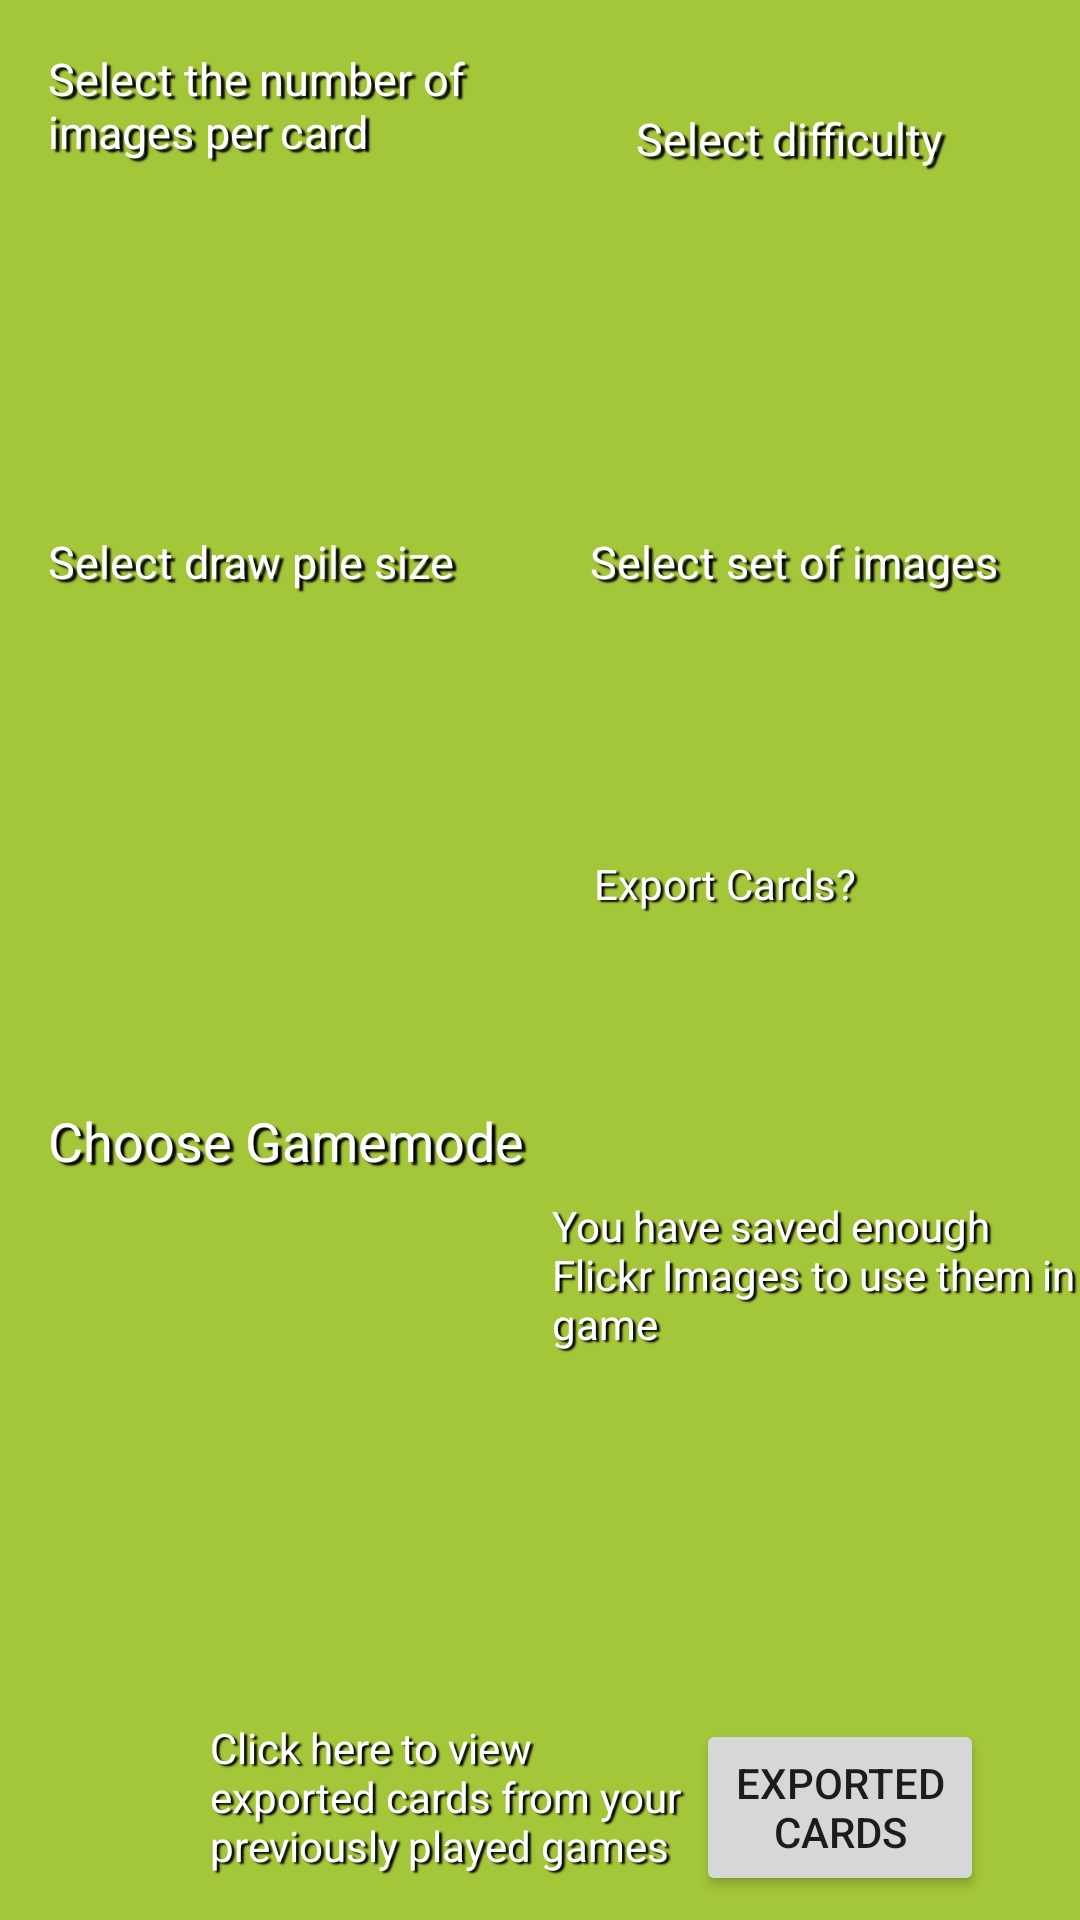

Android layout source for this screen:
<!-- AndroidManifest.xml: application theme AppTheme -->
<!-- res/layout/activity_options_screen.xml -->
<?xml version="1.0" encoding="utf-8"?>
<androidx.constraintlayout.widget.ConstraintLayout xmlns:android="http://schemas.android.com/apk/res/android"
    xmlns:app="http://schemas.android.com/apk/res-auto"
    xmlns:tools="http://schemas.android.com/tools"
    android:layout_width="match_parent"
    android:layout_height="match_parent"
    android:background="#A4C639"
    tools:context=".OptionsScreen">


    <TextView
        android:id="@+id/textView3"
        android:layout_width="168dp"
        android:layout_height="31dp"
        android:layout_marginStart="16dp"
        android:layout_marginTop="4dp"
        android:shadowColor="#000000"
        android:shadowDx="4"
        android:shadowDy="3"
        android:shadowRadius="1"
        android:text="Choose Gamemode"
        android:textAppearance="@style/TextAppearance.AppCompat.Large"
        android:textColor="#FFFFFF"
        android:textSize="18sp"
        app:layout_constraintStart_toStartOf="parent"
        app:layout_constraintTop_toBottomOf="@+id/DrawPileSize" />

    <TextView
        android:id="@+id/settingtext"
        android:layout_width="174dp"
        android:layout_height="27dp"
        android:layout_marginTop="4dp"
        android:shadowColor="#000000"
        android:shadowDx="4.0"
        android:shadowDy="3.0"
        android:shadowRadius="1.0"
        android:text="@string/options_title"
        android:textColor="#FFFFFF"
        android:textSize="15sp"
        app:layout_constraintEnd_toEndOf="parent"
        app:layout_constraintStart_toEndOf="@+id/textView2"
        app:layout_constraintTop_toBottomOf="@+id/diffsettings" />

    <RadioGroup
        android:id="@+id/NumImagesPerCard"
        android:layout_width="142dp"
        android:layout_height="116dp"
        android:layout_marginStart="8dp"
        app:layout_constraintStart_toStartOf="@+id/textView"
        app:layout_constraintTop_toBottomOf="@+id/textView" />

    <TextView
        android:id="@+id/textView"
        android:layout_width="168dp"
        android:layout_height="41dp"
        android:layout_marginStart="16dp"
        android:layout_marginTop="16dp"
        android:shadowColor="#000000"
        android:shadowDx="4"
        android:shadowDy="3"
        android:shadowRadius="1"
        android:text="@string/select_the_number_of_images_per_card"
        android:textAppearance="@style/TextAppearance.AppCompat.Large"
        android:textColor="#FFFFFF"
        android:textSize="15sp"
        app:layout_constraintStart_toStartOf="parent"
        app:layout_constraintTop_toTopOf="parent" />

    <TextView
        android:id="@+id/textView2"
        android:layout_width="191dp"
        android:layout_height="22dp"
        android:layout_marginStart="16dp"
        android:layout_marginTop="4dp"
        android:shadowColor="#000000"
        android:shadowDx="4"
        android:shadowDy="3"
        android:shadowRadius="1"
        android:text="@string/select_draw_pile_size"
        android:textAppearance="@style/TextAppearance.AppCompat.Large"
        android:textColor="#FFFFFF"
        android:textSize="15sp"
        app:layout_constraintStart_toStartOf="parent"
        app:layout_constraintTop_toBottomOf="@+id/NumImagesPerCard" />

    <RadioGroup
        android:id="@+id/DrawPileSize"
        android:layout_width="145dp"
        android:layout_height="165dp"
        android:layout_marginStart="8dp"
        app:layout_constraintStart_toStartOf="@+id/textView2"
        app:layout_constraintTop_toBottomOf="@+id/textView2">

    </RadioGroup>

    <RadioGroup
        android:id="@+id/gamemode"
        android:layout_width="160dp"
        android:layout_height="121dp"
        android:layout_marginStart="8dp"
        app:layout_constraintStart_toStartOf="@+id/textView3"
        app:layout_constraintTop_toBottomOf="@+id/textView3" />

    <TextView
        android:id="@+id/warningtext"
        android:layout_width="176dp"
        android:layout_height="69dp"
        android:shadowColor="#000000"
        android:shadowDx="3.0"
        android:shadowDy="2.0"
        android:shadowRadius="1.0"
        android:text="You have saved enough Flickr Images to use them in game"
        android:textColor="#FFFFFF"
        android:textSize="14sp"
        app:layout_constraintEnd_toEndOf="parent"
        app:layout_constraintHorizontal_bias="0.608"
        app:layout_constraintStart_toEndOf="@+id/gamemode"
        app:layout_constraintTop_toBottomOf="@+id/textView3" />

    <TextView
        android:id="@+id/numimages"
        android:layout_width="165dp"
        android:layout_height="65dp"
        android:shadowColor="#000000"
        android:shadowDx="3.0"
        android:shadowDy="2.0"
        android:shadowRadius="1.0"
        android:textColor="#FFFFFF"
        app:layout_constraintEnd_toEndOf="parent"
        app:layout_constraintStart_toEndOf="@+id/gamemode"
        app:layout_constraintTop_toBottomOf="@+id/warningtext" />

    <RadioGroup
        android:id="@+id/diffsettings"
        android:layout_width="123dp"
        android:layout_height="116dp"
        android:layout_marginEnd="8dp"
        app:layout_constraintEnd_toEndOf="@+id/settingsdiff"
        app:layout_constraintTop_toBottomOf="@+id/settingsdiff" />

    <TextView
        android:id="@+id/settingsdiff"
        android:layout_width="128dp"
        android:layout_height="21dp"
        android:layout_marginEnd="20dp"
        android:shadowColor="#000000"
        android:shadowDx="4.0"
        android:shadowDy="3.0"
        android:shadowRadius="1.0"
        android:text="Select difficulty"
        android:textColor="#FFFFFF"
        android:textColorLink="#000000"
        android:textSize="15sp"
        app:layout_constraintBottom_toBottomOf="@+id/textView"
        app:layout_constraintEnd_toEndOf="parent" />

    <RadioGroup
        android:id="@+id/RadioGP"
        android:layout_width="128dp"
        android:layout_height="73dp"
        android:layout_marginTop="4dp"
        android:layout_marginEnd="8dp"
        app:layout_constraintEnd_toEndOf="@+id/settingtext"
        app:layout_constraintHorizontal_bias="1.0"
        app:layout_constraintStart_toEndOf="@+id/DrawPileSize"
        app:layout_constraintTop_toBottomOf="@+id/settingtext" />

    <RadioGroup
        android:id="@+id/exportsetting"
        android:layout_width="120dp"
        android:layout_height="77dp"
        android:layout_marginEnd="8dp"
        app:layout_constraintBottom_toTopOf="@+id/warningtext"
        app:layout_constraintEnd_toEndOf="@+id/textView5"
        app:layout_constraintTop_toBottomOf="@+id/textView5" />

    <TextView
        android:id="@+id/textView5"
        android:layout_width="146dp"
        android:layout_height="21dp"
        android:layout_marginTop="4dp"
        android:layout_marginEnd="16dp"
        android:shadowColor="#000000"
        android:shadowDx="3.0"
        android:shadowDy="2.0"
        android:shadowRadius="1.0"
        android:text="Export Cards?"
        android:textColor="#FFFFFF"
        android:textColorLink="#FFFFFF"
        app:layout_constraintEnd_toEndOf="parent"
        app:layout_constraintTop_toBottomOf="@+id/RadioGP" />

    <Button
        android:id="@+id/exportbutton"
        android:layout_width="96dp"
        android:layout_height="59dp"
        android:layout_marginEnd="32dp"
        android:layout_marginBottom="8dp"
        android:text="Exported cards"
        app:layout_constraintBottom_toBottomOf="parent"
        app:layout_constraintEnd_toEndOf="parent" />

    <TextView
        android:id="@+id/textView6"
        android:layout_width="162dp"
        android:layout_height="56dp"
        android:shadowColor="#000000"
        android:shadowDx="3.0"
        android:shadowDy="2.0"
        android:shadowRadius="1.0"
        android:text="Click here to view exported cards from your previously played games"
        android:textColor="#FFFFFF"
        app:layout_constraintBottom_toBottomOf="@+id/exportbutton"
        app:layout_constraintEnd_toStartOf="@+id/exportbutton"
        app:layout_constraintHorizontal_bias="1.0"
        app:layout_constraintStart_toStartOf="parent"
        app:layout_constraintTop_toTopOf="@+id/exportbutton"
        app:layout_constraintVertical_bias="0.0" />


</androidx.constraintlayout.widget.ConstraintLayout>
<!-- resources referenced by this layout -->
<resources>
  <string name="options_title">Select set of images</string>
  <string name="select_draw_pile_size">Select draw pile size</string>
  <string name="select_the_number_of_images_per_card">Select the number of images per card</string>
  <style name="AppTheme" parent="Theme.AppCompat.Light.DarkActionBar">
          
          <item name="colorPrimary">@color/colorPrimary</item>
          <item name="colorPrimaryDark">@color/colorPrimaryDark</item>
          <item name="colorAccent">@color/colorAccent</item>
      </style>
  <!-- not gathered from this repository: default colours our renderer supplied (Android Studio template values) -->
  <color name="colorPrimary">#FF6200EE</color>
  <color name="colorPrimaryDark">#FF3700B3</color>
  <color name="colorAccent">#FF03DAC5</color>
</resources>
